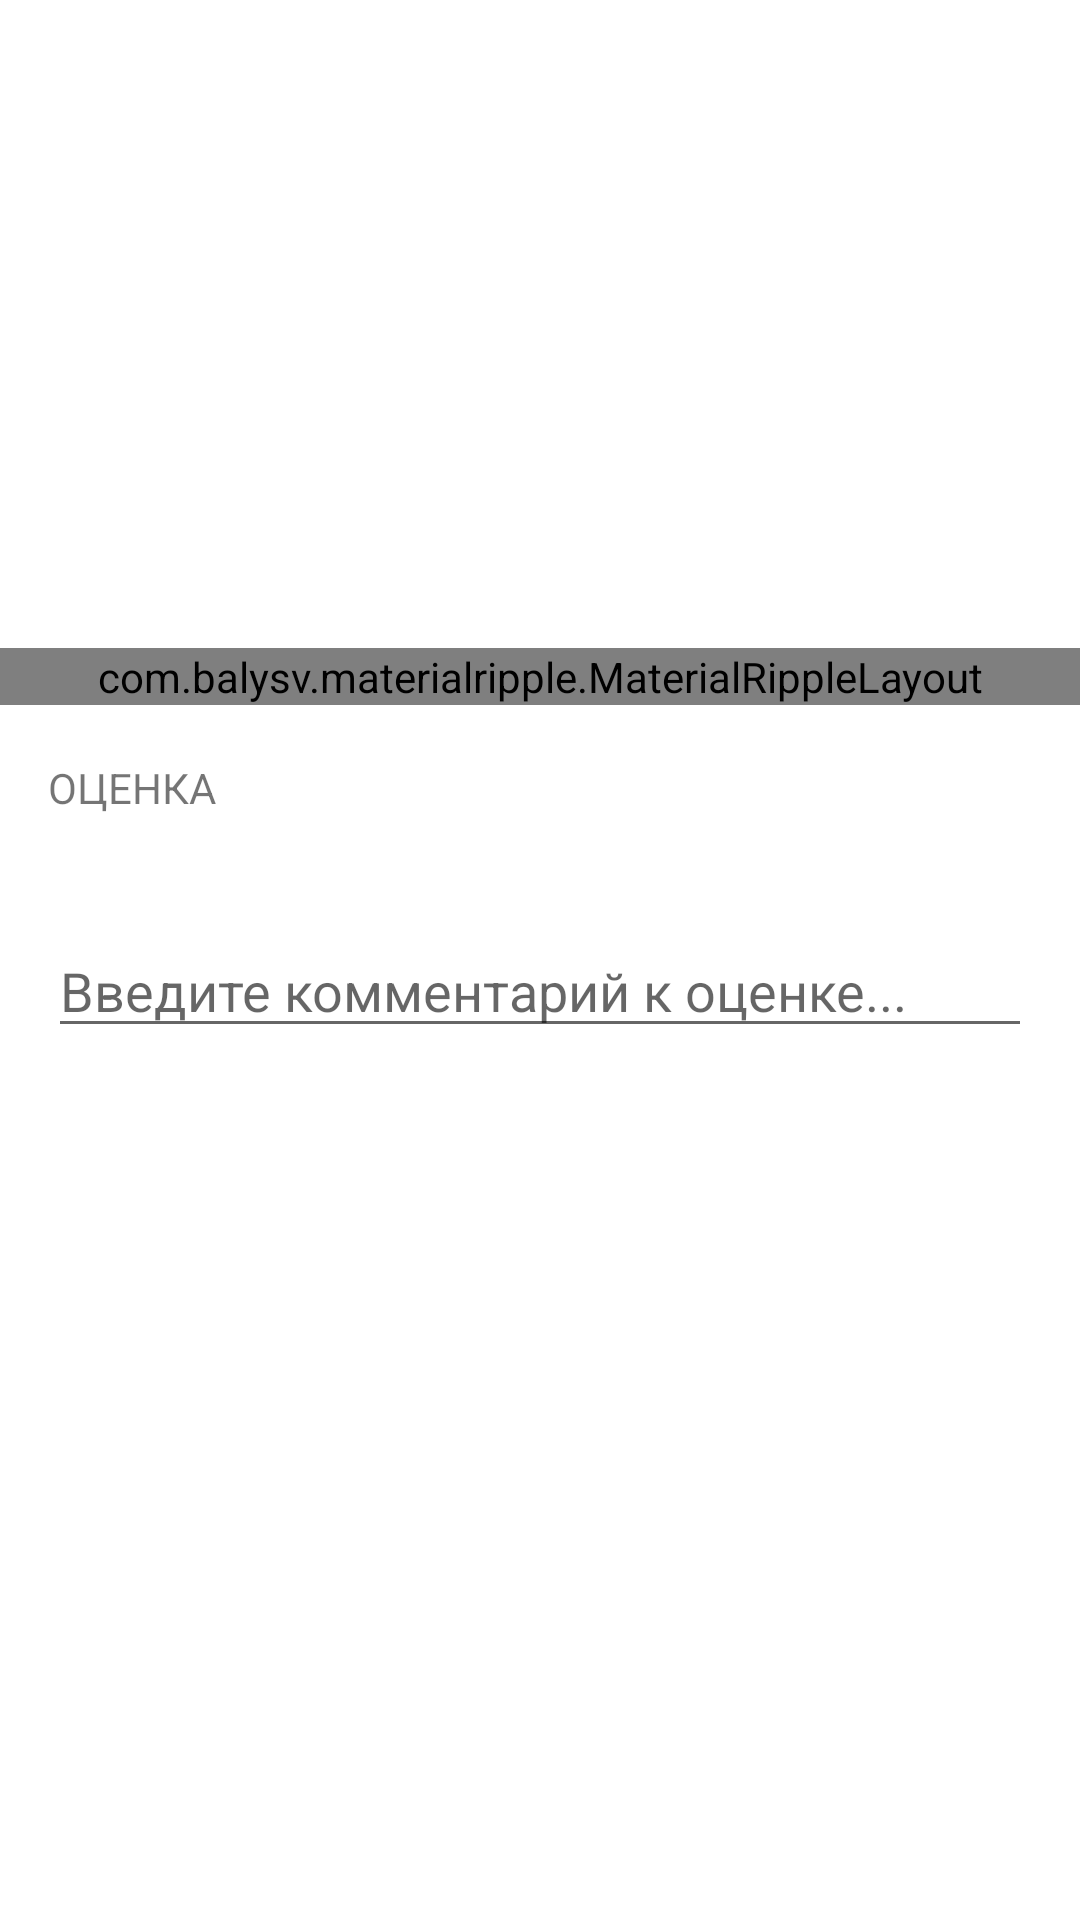

Here is an Android app screen rendered from its layout file. Give the layout XML and the strings, colors and styles it references.
<!-- AndroidManifest.xml: application theme AppTheme -->
<!-- res/layout/fragment_just.xml -->
<?xml version="1.0" encoding="utf-8"?>
<LinearLayout xmlns:android="http://schemas.android.com/apk/res/android"
    xmlns:tools="http://schemas.android.com/tools"
    android:layout_width="match_parent"
    android:layout_height="match_parent"
    android:orientation="vertical"
    tools:context="com.example.mtsihr.Fragments.JustFragment">

    <ScrollView
        android:layout_width="match_parent"
        android:layout_height="wrap_content">

        <LinearLayout
            android:layout_width="match_parent"
            android:layout_height="wrap_content"
            android:orientation="vertical">

            <ImageView
                android:id="@+id/just_bg_iv"
                android:layout_width="wrap_content"
                android:layout_height="200dp"
                android:scaleType="fitXY" />

            <com.balysv.materialripple.MaterialRippleLayout
                android:layout_width="match_parent"
                android:layout_height="wrap_content"
                android:layout_marginTop="16dp">

                <LinearLayout
                    android:id="@+id/show_colleague_ll"
                    android:layout_width="match_parent"
                    android:layout_height="wrap_content"
                    android:backgroundTint="@color/colorWhite"
                    android:clickable="true"
                    android:orientation="horizontal">

                    <de.hdodenhof.circleimageview.CircleImageView xmlns:app="http://schemas.android.com/apk/res-auto"
                        android:id="@+id/photo_from_ev"
                        android:layout_width="56dp"
                        android:layout_height="56dp"
                        android:layout_gravity="center"
                        android:layout_marginLeft="16dp"
                        android:src="@drawable/photo"
                        app:civ_border_color="#FF000000"
                        app:civ_border_width="1dp" />

                    <LinearLayout
                        android:layout_width="wrap_content"
                        android:layout_height="wrap_content"
                        android:orientation="vertical">

                        <TextView
                            android:id="@+id/name_from_ev"
                            android:layout_width="wrap_content"
                            android:layout_height="wrap_content"
                            android:paddingLeft="6dp"
                            android:text=""
                            android:textSize="16sp"
                            android:textStyle="bold" />

                        <TextView
                            android:id="@+id/post_from_ev"
                            android:layout_width="wrap_content"
                            android:layout_height="wrap_content"
                            android:paddingLeft="6dp"
                            android:text=""
                            android:textSize="14sp" />

                        <TextView
                            android:id="@+id/subdivision_from_ev"
                            android:layout_width="wrap_content"
                            android:layout_height="wrap_content"
                            android:paddingLeft="6dp"
                            android:text=""
                            android:textSize="14sp" />

                    </LinearLayout>
                </LinearLayout>
            </com.balysv.materialripple.MaterialRippleLayout>

            <TextView
                android:layout_width="match_parent"
                android:layout_height="wrap_content"
                android:layout_marginBottom="18dp"
                android:layout_marginLeft="16dp"
                android:layout_marginTop="18dp"
                android:text="ОЦЕНКА" />

            <ListView
                android:id="@+id/evaluate_list"
                android:layout_width="match_parent"
                android:layout_height="wrap_content"
                android:layout_marginBottom="18dp"
                android:background="@color/colorWhite" />

            <EditText
                android:id="@+id/comment_et"
                android:layout_width="match_parent"
                android:layout_height="wrap_content"
                android:layout_marginLeft="16dp"
                android:layout_marginRight="16dp"
                android:hint="Введите комментарий к оценке..." />

        </LinearLayout>
    </ScrollView>
</LinearLayout>
<!-- resources referenced by this layout -->
<resources>
  <color name="colorWhite">#ffffff</color>
  <!-- drawable photo: jpg bitmap (drawable, 30267 bytes) -->
  <style name="AppTheme" parent="Theme.AppCompat.Light.DarkActionBar">
          
          <item name="colorPrimary">@color/colorPrimary</item>
          <item name="colorPrimaryDark">@color/colorPrimaryDark</item>
          <item name="colorAccent">@color/colorAccent</item>
          <item name="android:windowBackground">@color/background</item>
      </style>
  <color name="colorPrimary">#3F51B5</color>
  <color name="colorPrimaryDark">#303F9F</color>
  <color name="colorAccent">#FF4081</color>
  <color name="background">#ffffff</color>
</resources>
